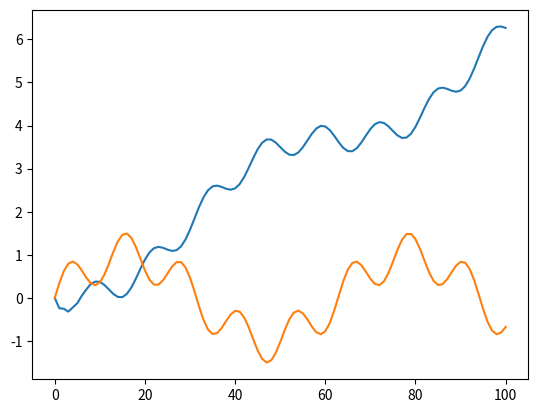

Generate this figure with matplotlib:
import matplotlib.pyplot as plt
import math
import numpy as np
import copy

def relu(num):
    return max(0, num)

def softrelu(num):
    return math.log(1 + (math.e**num))

a = 1 # leakage coefficient >= 0
b = 0.1 # input scaling > 0
c = 0.7 # inhibitory feedback gain >= 0
t = 1 # time delay > 0

listx = []
listy = []
listy2 = []
time = 0
last_y = 0
listx.append([0])
listy.append([0])
listy2.append([0])


for signal in range(0, 101):
    listx.append([time])
    input_signal = np.sin(0.1 * signal) + 0.5 * np.sin(0.5 * signal)
    new_y = -(a*input_signal) + (b*time) - (c*last_y)
    listy.append([new_y])
    listy2.append([input_signal])
    last_y = copy.deepcopy(new_y)
    time += t

plt.plot(listx, listy)
plt.plot(listx, listy2)
plt.show()